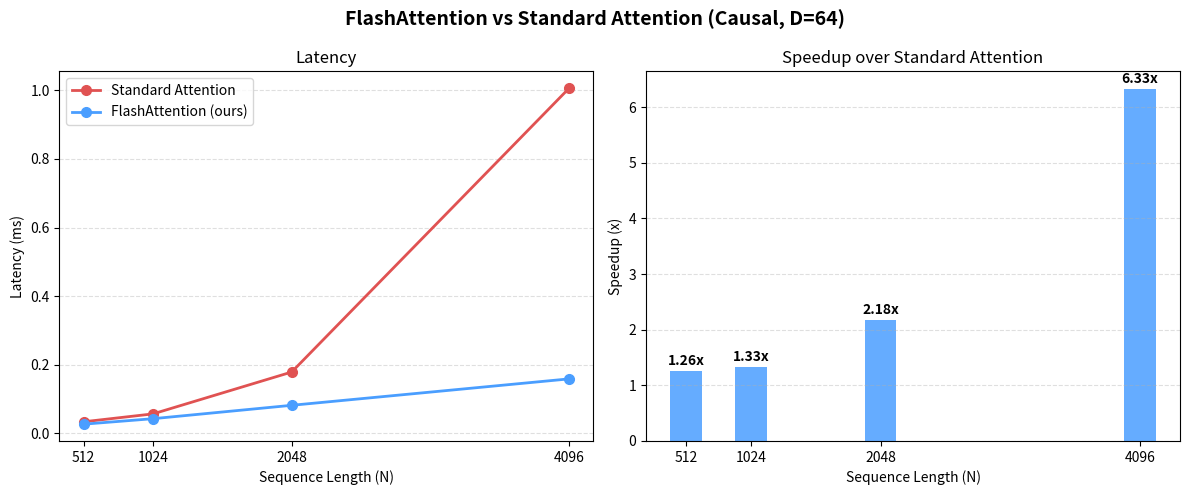

Python code for this plot:
import matplotlib.pyplot as plt
import matplotlib.ticker as ticker

N = [512, 1024, 2048, 4096]
flash = [0.027, 0.043, 0.082, 0.159]
standard = [0.034, 0.057, 0.179, 1.006]
speedup = [s / f for f, s in zip(flash, standard)]

fig, (ax1, ax2) = plt.subplots(1, 2, figsize=(12, 5))
fig.suptitle("FlashAttention vs Standard Attention (Causal, D=64)", fontsize=14, fontweight="bold")

# latency plot
ax1.plot(N, standard, "o-", color="#e05252", linewidth=2, markersize=7, label="Standard Attention")
ax1.plot(N, flash, "o-", color="#4a9eff", linewidth=2, markersize=7, label="FlashAttention (ours)")
ax1.set_xlabel("Sequence Length (N)")
ax1.set_ylabel("Latency (ms)")
ax1.set_title("Latency")
ax1.legend()
ax1.set_xticks(N)
ax1.grid(axis="y", linestyle="--", alpha=0.4)

# speedup plot
bars = ax2.bar(N, speedup, width=250, color="#4a9eff", alpha=0.85)
ax2.set_xlabel("Sequence Length (N)")
ax2.set_ylabel("Speedup (x)")
ax2.set_title("Speedup over Standard Attention")
ax2.set_xticks(N)
ax2.grid(axis="y", linestyle="--", alpha=0.4)
for bar, s in zip(bars, speedup):
    ax2.text(bar.get_x() + bar.get_width() / 2, bar.get_height() + 0.05,
             f"{s:.2f}x", ha="center", va="bottom", fontweight="bold")

plt.tight_layout()
plt.savefig("benchmark.png", dpi=150, bbox_inches="tight")
print("saved to benchmark.png")
